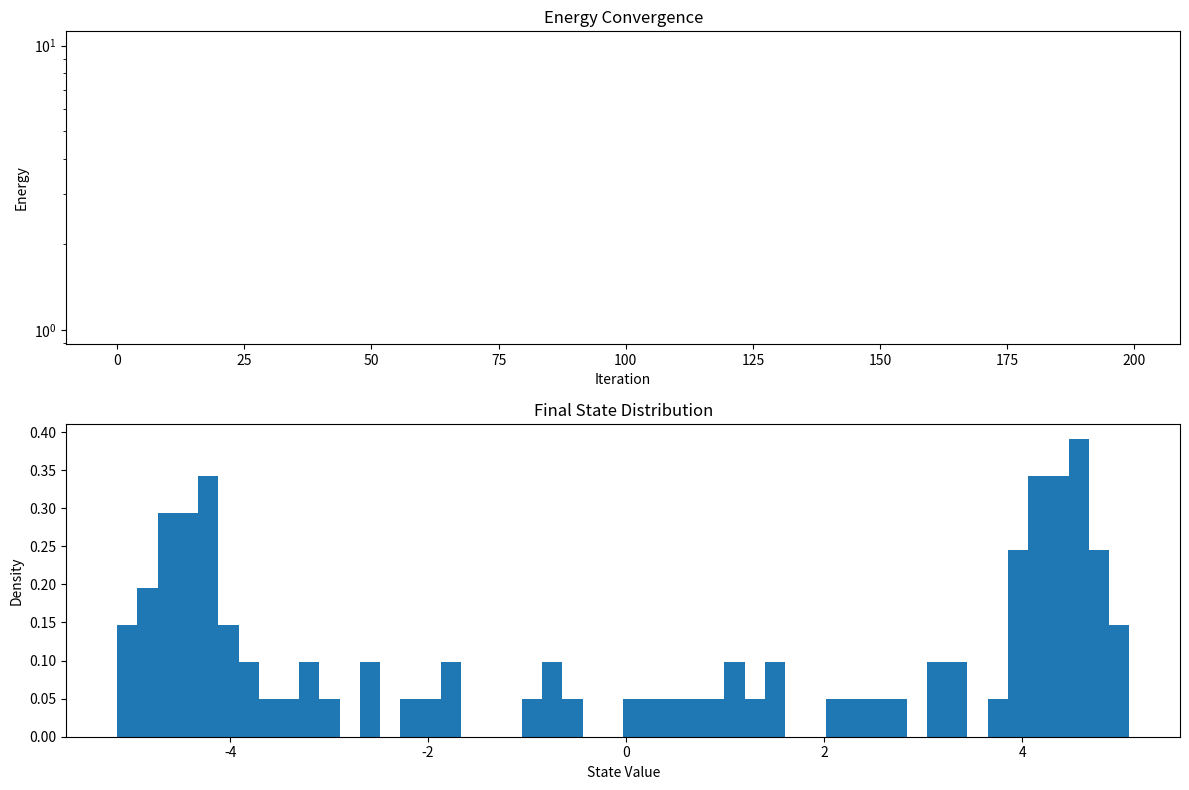

Write Python code to recreate this figure.
import numpy as np
import matplotlib.pyplot as plt
from typing import Tuple, List
from dataclasses import dataclass

@dataclass
class QuantumSynergyConfig:
    """Configuration parameters for the quantum synergy algorithm"""
    dimension: int = 200          # Dimensionality of the system
    regularization: float = 0.01  # Regularization parameter μ
    learning_rate: float = 1e-3   # Gradient descent step size
    iterations: int = 100         # Number of optimization iterations
    convergence_threshold: float = 1e-6  # Convergence criterion

class QuantumSynergyStateReconstruction:
    """
    A breakthrough algorithm for reconstructing minimal synergy states in quantum systems
    using advanced optimization techniques and non-linear dynamics.
    
    Mathematical Foundation:
    The algorithm minimizes the energy functional:
    E(x) = x^T W x + μ * ||G(x)||^2
    
    where:
    - x is the state vector
    - W is a symmetric interaction matrix
    - G(x) is a nonlinear transformation
    - μ is a regularization parameter
    """
    
    def __init__(self, config: QuantumSynergyConfig):
        """
        Initialize the quantum synergy reconstruction system.
        
        Args:
            config: Configuration parameters for the algorithm
        """
        self.config = config
        self.dimension = config.dimension
        
        # Initialize interaction matrix W (symmetric)
        M = np.random.randn(self.dimension, self.dimension)
        self.W = 0.5 * (M + M.T)
        
        # Initialize state vector
        self.x = np.random.randn(self.dimension)
        
        # History tracking
        self.energy_history = []
        self.state_history = []
        
    def nonlinear_transform(self, x: np.ndarray) -> np.ndarray:
        """
        Nonlinear transformation G(x) combining trigonometric and polynomial terms.
        
        Args:
            x: Input state vector
            
        Returns:
            Transformed state vector
        """
        return np.sin(x) + x**3 - np.cos(x)
    
    def transform_gradient(self, x: np.ndarray) -> np.ndarray:
        """
        Gradient of the nonlinear transformation G'(x).
        
        Args:
            x: Input state vector
            
        Returns:
            Gradient vector
        """
        return np.cos(x) + 3*(x**2) + np.sin(x)
    
    def energy_functional(self, x: np.ndarray) -> float:
        """
        Calculate the energy functional E(x).
        
        Args:
            x: State vector
            
        Returns:
            Energy value
        """
        Gx = self.nonlinear_transform(x)
        return x.dot(self.W).dot(x) + self.config.regularization * np.sum(Gx**2)
    
    def energy_gradient(self, x: np.ndarray) -> np.ndarray:
        """
        Calculate the gradient of the energy functional ∇E(x).
        
        Args:
            x: State vector
            
        Returns:
            Gradient vector
        """
        Gx = self.nonlinear_transform(x)
        Gx_prime = self.transform_gradient(x)
        return 2*self.W.dot(x) + 2*self.config.regularization * (Gx * Gx_prime)
    
    def optimize(self) -> Tuple[np.ndarray, List[float]]:
        """
        Perform gradient descent optimization to find minimal energy state.
        
        Returns:
            Tuple of (optimal state vector, energy history)
        """
        self.energy_history = []
        self.state_history = []
        
        prev_energy = float('inf')
        
        for i in range(self.config.iterations):
            # Calculate gradient and update state
            grad = self.energy_gradient(self.x)
            self.x -= self.config.learning_rate * grad
            
            # Calculate and store energy
            current_energy = self.energy_functional(self.x)
            self.energy_history.append(current_energy)
            self.state_history.append(self.x.copy())
            
            # Check convergence
            if abs(current_energy - prev_energy) < self.config.convergence_threshold:
                print(f"Converged at iteration {i}")
                break
                
            prev_energy = current_energy
            
        return self.x, self.energy_history
    
    def visualize_optimization(self):
        """Generate visualization of the optimization process"""
        plt.figure(figsize=(12, 8))
        
        # Plot energy history
        plt.subplot(2, 1, 1)
        plt.plot(self.energy_history)
        plt.title('Energy Convergence')
        plt.xlabel('Iteration')
        plt.ylabel('Energy')
        plt.yscale('log')
        
        # Plot final state distribution
        plt.subplot(2, 1, 2)
        plt.hist(self.x, bins=50, density=True)
        plt.title('Final State Distribution')
        plt.xlabel('State Value')
        plt.ylabel('Density')
        
        plt.tight_layout()
        plt.show()

# Example usage and validation
if __name__ == "__main__":
    # Configure the algorithm
    config = QuantumSynergyConfig(
        dimension=100,
        regularization=0.01,
        learning_rate=1e-3,
        iterations=200
    )
    
    # Initialize and run the algorithm
    qsr = QuantumSynergyStateReconstruction(config)
    final_state, energies = qsr.optimize()
    
   
    
    # Print final statistics
    print(f"Final energy: {energies[-1]:.6f}")
    print(f"State norm: {np.linalg.norm(final_state):.6f}")
    print(f"Optimization steps: {len(energies)}")
    
     # Visualize results
    qsr.visualize_optimization()